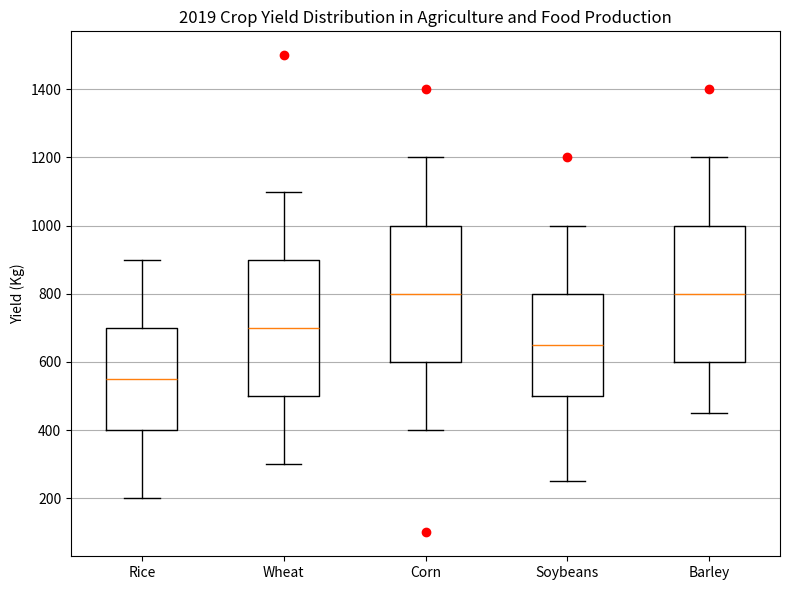

Reproduce this figure in Python. (Note: this script raises an exception after producing the figure.)

import matplotlib.pyplot as plt
import numpy as np

data = [[200, 400, 550, 700, 900], 
        [300, 500, 700, 900, 1100], 
        [400, 600, 800, 1000, 1200], 
        [250, 500, 650, 800, 1000], 
        [450, 600, 800, 1000, 1200]]

outliers = [[], [1500], [100, 1400], [1200], [1400]]
line_labels = ['Rice', 'Wheat', 'Corn', 'Soybeans', 'Barley']

fig = plt.figure(figsize=(8, 6))
ax = fig.add_subplot(111)

ax.boxplot(data, whis=1.5)

ax.set_title('2019 Crop Yield Distribution in Agriculture and Food Production')
ax.set_xticklabels(line_labels)
ax.set_ylabel('Yield (Kg)')

for i, outlier in enumerate(outliers):
    if outlier:
        ax.plot(np.repeat(i + 1, len(outlier)), outlier, 'ro')

ax.grid(axis='y')
plt.tight_layout()
plt.savefig('/cpfs01/user/yehancheng/workspace/datasets/SimChartV2/demo/box/png/50_202312251608.png')
plt.clf()
